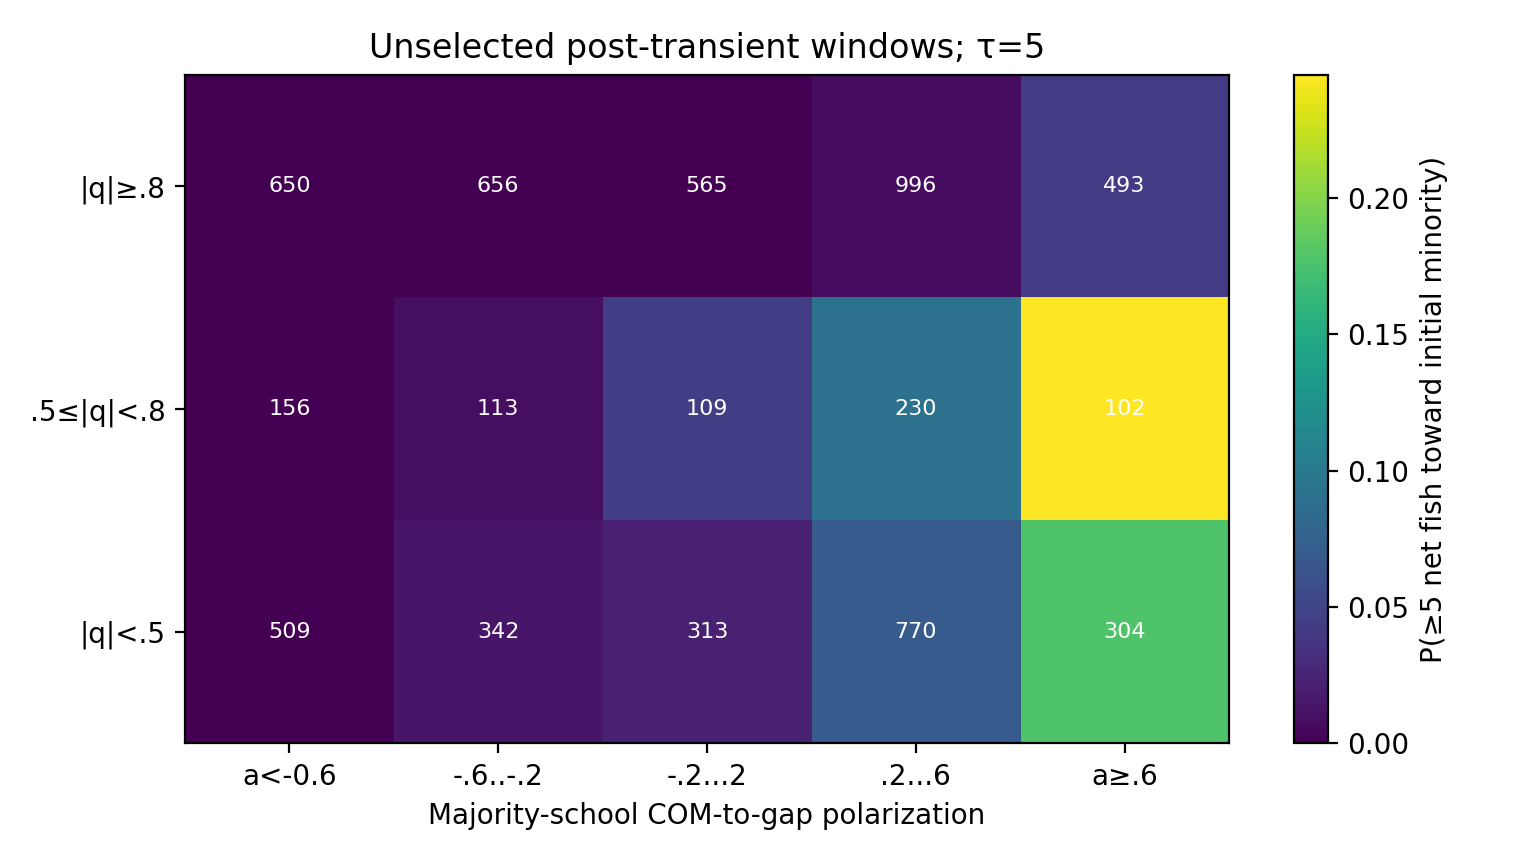

Values plotted in this chart, from the file beside it:
tau, abs_q_min, abs_q_max, a_min, a_max, n, positives, p_transfer5, ci_low, ci_high, mean_directional_net_fish
5.0, 0.0, 0.5, -1, -0.6, 509, 0, 0.0, 0.0, 0.0, -0.05697
5.0, 0.0, 0.5, -0.6, -0.2, 342, 5, 0.01462, 0.003623, 0.0274, -0.02632
5.0, 0.0, 0.5, -0.2, 0.2, 313, 7, 0.02236, 0.0075, 0.04068, -0.8051
5.0, 0.0, 0.5, 0.2, 0.6, 770, 54, 0.07013, 0.05636, 0.0844, 0.007792
5.0, 0.0, 0.5, 0.6, 1, 304, 54, 0.1776, 0.1367, 0.2226, 2.681
5.0, 0.5, 0.8, -1, -0.6, 156, 0, 0.0, 0.0, 0.0, -0.1346
5.0, 0.5, 0.8, -0.6, -0.2, 113, 1, 0.00885, 0.0, 0.02752, 0.00885
5.0, 0.5, 0.8, -0.2, 0.2, 109, 5, 0.04587, 0.01234, 0.09184, 0.01835
5.0, 0.5, 0.8, 0.2, 0.6, 230, 21, 0.0913, 0.04977, 0.1444, 0.4696
5.0, 0.5, 0.8, 0.6, 1, 102, 25, 0.2451, 0.1645, 0.3495, 3.598
5.0, 0.8, 1, -1, -0.6, 650, 0, 0.0, 0.0, 0.0, -0.01231
5.0, 0.8, 1, -0.6, -0.2, 656, 0, 0.0, 0.0, 0.0, -0.01524
5.0, 0.8, 1, -0.2, 0.2, 565, 0, 0.0, 0.0, 0.0, -0.05841
5.0, 0.8, 1, 0.2, 0.6, 996, 8, 0.008032, 0.003118, 0.01486, 0.09438
5.0, 0.8, 1, 0.6, 1, 493, 21, 0.0426, 0.02605, 0.06572, 0.8134
